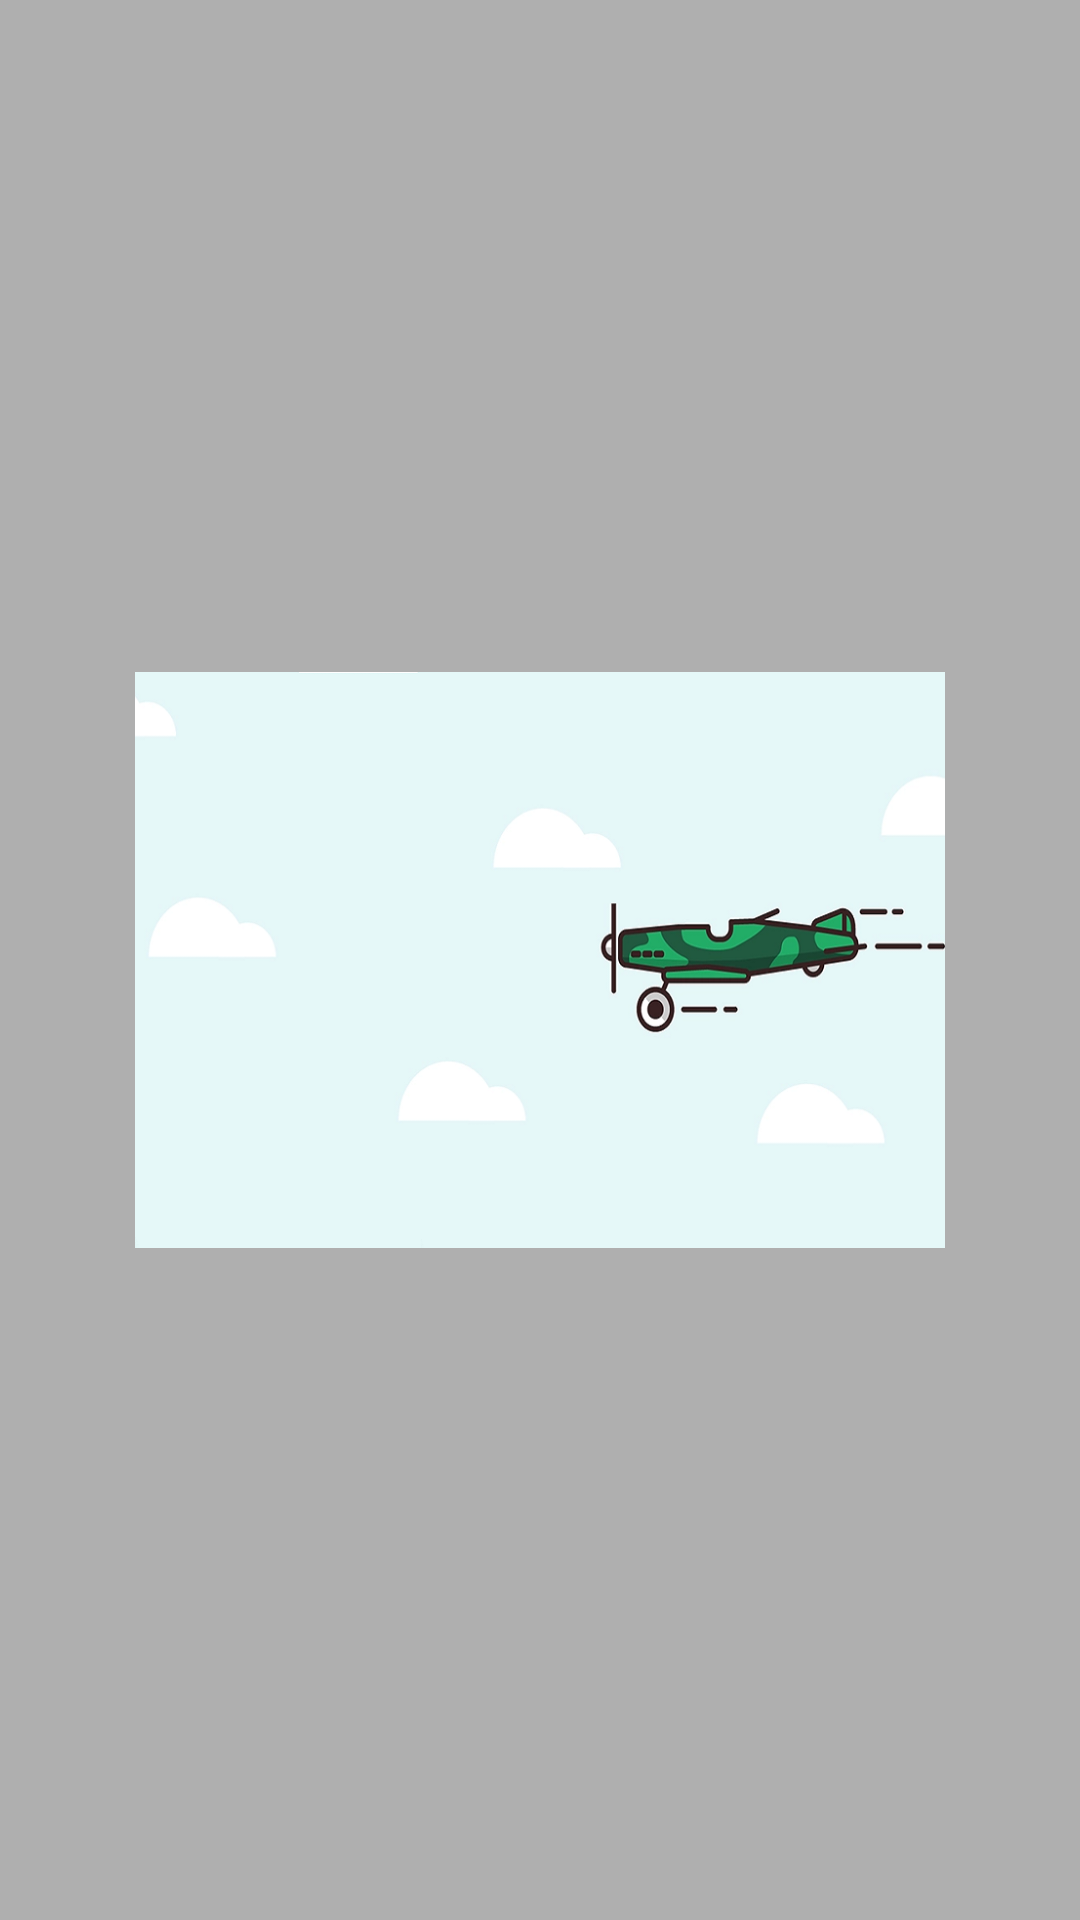

Layout XML and referenced resources for this Android screen:
<!-- AndroidManifest.xml: application theme Theme.Notes_app -->
<!-- res/layout/dialog_image_viewer.xml -->
<?xml version="1.0" encoding="utf-8"?>
<androidx.constraintlayout.widget.ConstraintLayout xmlns:android="http://schemas.android.com/apk/res/android"
    xmlns:app="http://schemas.android.com/apk/res-auto"
    xmlns:tools="http://schemas.android.com/tools"
    android:layout_width="match_parent"
    android:layout_height="match_parent"
    android:background="#50000000">

    <ImageView
        android:id="@+id/imageView3"
        android:layout_width="35dp"
        android:layout_height="35dp"
        android:src="@drawable/arrow_left_icon"
        app:layout_constraintBottom_toBottomOf="parent"
        app:layout_constraintStart_toStartOf="parent"
        app:layout_constraintTop_toTopOf="parent" />

    <ImageView
        android:id="@+id/dialogImageViewer_image_iv"
        android:layout_width="0dp"
        android:layout_height="wrap_content"
        android:layout_marginLeft="10dp"
        android:layout_marginRight="10dp"
        android:src="@drawable/background4"


        app:layout_constraintBottom_toBottomOf="parent"
        app:layout_constraintEnd_toStartOf="@+id/imageView4"
        app:layout_constraintStart_toEndOf="@+id/imageView3"
        app:layout_constraintTop_toTopOf="parent"
        app:srcCompat="@drawable/background2"
        tools:srcCompat="@drawable/background1" />


    <ImageView
        android:id="@+id/imageView4"
        android:layout_width="35dp"
        android:layout_height="35dp"
        android:src="@drawable/arrow_right_icon"
        app:layout_constraintBottom_toBottomOf="parent"
        app:layout_constraintEnd_toEndOf="parent"
        app:layout_constraintTop_toTopOf="parent" />

</androidx.constraintlayout.widget.ConstraintLayout>
<!-- resources referenced by this layout -->
<resources>
  <!-- drawable background1: png bitmap (drawable, 21917 bytes) -->
  <!-- drawable background2: png bitmap (drawable, 89765 bytes) -->
  <!-- drawable background4: png bitmap (drawable, 75023 bytes) -->
  <style name="Theme.Notes_app" parent="Theme.MaterialComponents.DayNight.NoActionBar">
          
          <item name="colorPrimary">@color/purple_500</item>
          <item name="colorPrimaryVariant">@color/purple_700</item>
          <item name="colorOnPrimary">@color/white</item>
          
          <item name="colorSecondary">@color/teal_200</item>
          <item name="colorSecondaryVariant">@color/teal_700</item>
          <item name="colorOnSecondary">@color/black</item>
          
          <item name="android:statusBarColor">?attr/colorPrimaryVariant</item>
          
      </style>
  <color name="purple_500">#6200EE</color>
  <color name="purple_700">#3700B3</color>
  <color name="white">#FFFFFF</color>
  <color name="teal_200">#03DAC5</color>
  <color name="teal_700">#018786</color>
  <color name="black">#000000</color>
</resources>
